The GitHub repository pierresididris/vehicle contains a labelled image folder "dataset" with 3 categories: avion, moto, voiture. Examples follow, each with its label.

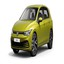
Label: voiture

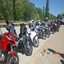
Label: moto

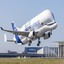
Label: avion

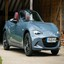
Label: voiture

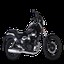
Label: moto

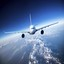
Label: avion
